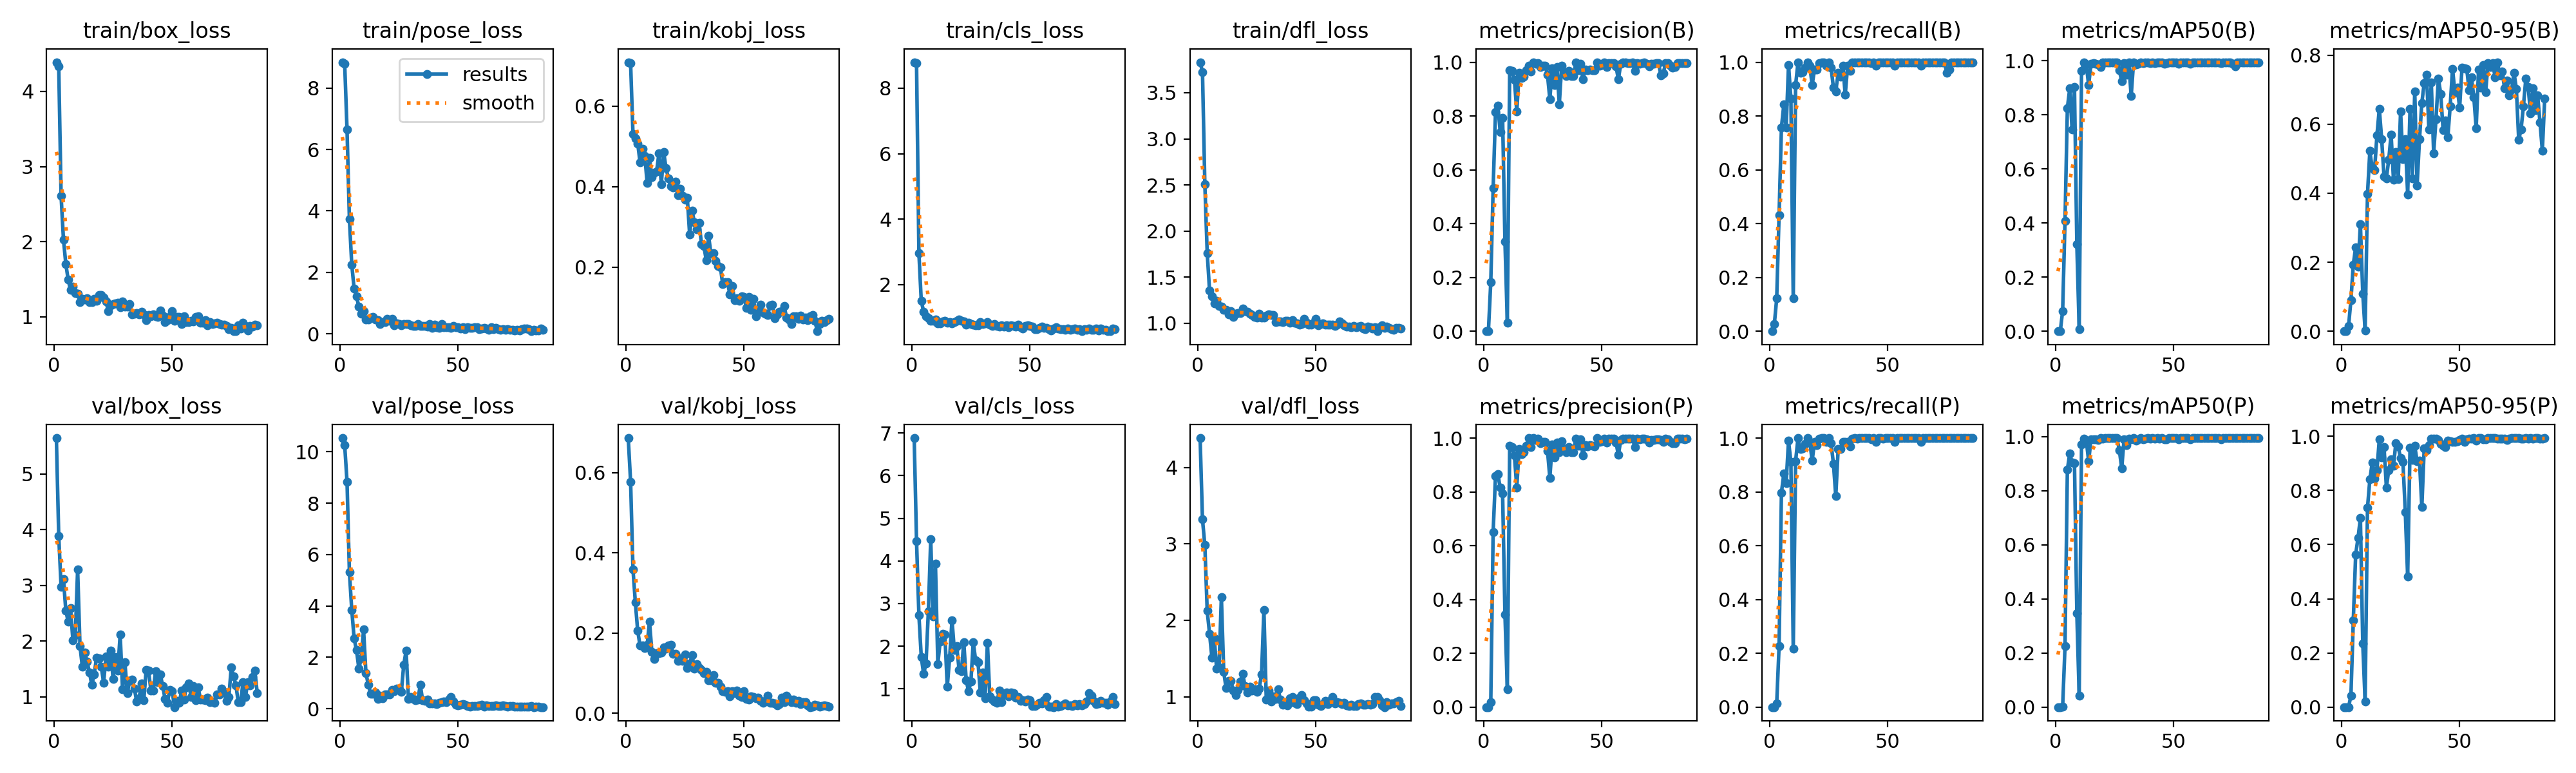

Data behind this chart, as committed beside it:
epoch, time, train/box_loss, train/pose_loss, train/kobj_loss, train/cls_loss, train/dfl_loss, metrics/precision(B), metrics/recall(B), metrics/mAP50(B), metrics/mAP50-95(B), metrics/precision(P), metrics/recall(P), metrics/mAP50(P), metrics/mAP50-95(P), val/box_loss, val/pose_loss, val/kobj_loss, val/cls_loss, val/dfl_loss, lr/pg0, lr/pg1, lr/pg2
1, 29.61, 4.388, 8.844, 0.7093, 8.792, 3.831, 0, 0, 0, 0, 0, 0, 0, 0, 5.642, 10.53, 0.6858, 6.883, 4.383, 0.09505, 5e-05, 5e-05
2, 35, 4.33, 8.799, 0.7065, 8.756, 3.726, 0.00055, 0.02703, 0.00029, 3e-05, 0, 0, 0, 0, 3.882, 10.26, 0.5768, 4.462, 3.32, 0.08911, 0.00011, 0.00011
3, 41.02, 2.607, 6.647, 0.531, 2.965, 2.505, 0.1828, 0.1216, 0.07501, 0.01557, 0.01795, 0.01351, 0.00118, 0.00013, 2.977, 8.832, 0.359, 2.723, 2.983, 0.08317, 0.0001699, 0.0001699
4, 46.39, 2.03, 3.734, 0.5197, 1.498, 1.764, 0.5311, 0.4324, 0.4086, 0.09063, 0.6507, 0.2267, 0.2251, 0.04287, 3.116, 5.317, 0.277, 1.745, 2.122, 0.07723, 0.0002298, 0.0002298
5, 51.64, 1.703, 2.248, 0.5074, 1.181, 1.353, 0.8142, 0.7568, 0.8258, 0.1936, 0.8589, 0.7973, 0.8784, 0.321, 2.547, 3.843, 0.2057, 1.346, 1.824, 0.07129, 0.0002895, 0.0002895
6, 56.82, 1.494, 1.472, 0.4611, 1.04, 1.291, 0.8386, 0.8423, 0.8975, 0.244, 0.8652, 0.8672, 0.9379, 0.5642, 2.344, 2.739, 0.1687, 1.588, 1.508, 0.06535, 0.0003491, 0.0003491
7, 62.2, 1.355, 1.229, 0.4941, 0.9685, 1.213, 0.7405, 0.7568, 0.7465, 0.1864, 0.815, 0.8337, 0.9045, 0.6246, 2.588, 2.281, 0.1691, 2.818, 1.761, 0.05941, 0.0004084, 0.0004084
8, 67.6, 1.4, 0.875, 0.4768, 0.8972, 1.243, 0.794, 0.9899, 0.9031, 0.3108, 0.794, 0.9899, 0.9031, 0.6984, 2.008, 1.57, 0.1623, 4.505, 1.365, 0.05347, 0.0004675, 0.0004675
9, 73.09, 1.318, 0.6579, 0.4092, 0.8993, 1.186, 0.3332, 0.8649, 0.323, 0.1091, 0.3449, 0.9106, 0.3476, 0.2343, 2.105, 1.957, 0.1714, 2.691, 1.384, 0.04753, 0.0005263, 0.0005263
10, 78.85, 1.311, 0.7456, 0.4723, 0.9277, 1.182, 0.03262, 0.1216, 0.007, 0.00159, 0.06704, 0.2162, 0.04231, 0.01973, 3.289, 3.077, 0.2287, 3.942, 2.304, 0.04158, 0.0005848, 0.0005848
11, 84.58, 1.2, 0.4564, 0.4237, 0.8133, 1.147, 0.9713, 0.9147, 0.9632, 0.3982, 0.9713, 0.9147, 0.9714, 0.7362, 1.908, 1.378, 0.1537, 1.584, 1.324, 0.03564, 0.000643, 0.000643
12, 89.96, 1.241, 0.4634, 0.4346, 0.8217, 1.143, 0.9676, 1, 0.9937, 0.5226, 0.9676, 1, 0.9937, 0.8409, 1.537, 0.9359, 0.1363, 2.109, 1.113, 0.0297, 0.0007007, 0.0007007
13, 95.41, 1.23, 0.5283, 0.4379, 0.8695, 1.096, 0.9352, 0.9595, 0.9861, 0.4725, 0.9352, 0.9595, 0.9861, 0.9021, 1.797, 0.5788, 0.1492, 2.281, 1.205, 0.02376, 0.000758, 0.000758
14, 100.9, 1.25, 0.5458, 0.4836, 0.8891, 1.134, 0.8166, 0.9628, 0.9096, 0.4672, 0.8166, 0.9628, 0.9096, 0.8438, 1.632, 0.5848, 0.1495, 2.266, 1.207, 0.01781, 0.0008149, 0.0008149
15, 106.3, 1.2, 0.4556, 0.4069, 0.8373, 1.068, 0.9602, 0.9788, 0.9894, 0.5683, 0.9602, 0.9788, 0.9894, 0.8754, 1.438, 0.6294, 0.152, 1.048, 1.085, 0.01187, 0.0008712, 0.0008712
16, 111.7, 1.194, 0.436, 0.4858, 0.8526, 1.104, 0.9411, 1, 0.9908, 0.6445, 0.9411, 1, 0.9908, 0.9889, 1.213, 0.3821, 0.1646, 1.724, 1.019, 0.005927, 0.000927, 0.000927
17, 117.4, 1.242, 0.313, 0.446, 0.8131, 1.11, 0.9466, 0.9865, 0.9902, 0.5573, 0.9466, 0.9865, 0.9902, 0.9216, 1.401, 0.5091, 0.161, 2.61, 1.09, 0.0009725, 0.0009725, 0.0009725
18, 123, 1.214, 0.3891, 0.4211, 0.8524, 1.109, 0.9713, 0.9154, 0.9875, 0.4484, 0.9713, 0.9154, 0.9885, 0.9601, 1.702, 0.3996, 0.17, 1.904, 1.201, 0.000969, 0.000969, 0.000969
19, 128.6, 1.294, 0.3788, 0.4009, 0.9015, 1.161, 0.9863, 0.9726, 0.9784, 0.4431, 1, 0.9859, 0.994, 0.8114, 1.691, 0.5461, 0.1712, 2.005, 1.304, 0.0009652, 0.0009652, 0.0009652
20, 134, 1.286, 0.4789, 0.3976, 0.9275, 1.134, 0.9658, 0.973, 0.9937, 0.4979, 0.9658, 0.973, 0.9937, 0.8757, 1.543, 0.5453, 0.149, 1.445, 1.143, 0.0009613, 0.0009613, 0.0009613
21, 139.4, 1.252, 0.4183, 0.4134, 0.8916, 1.123, 1, 0.9968, 0.995, 0.5703, 1, 0.9968, 0.995, 0.914, 1.251, 0.5484, 0.1477, 1.411, 1.059, 0.0009572, 0.0009572, 0.0009572
22, 144.6, 1.201, 0.4861, 0.3794, 0.8798, 1.106, 0.9938, 1, 0.995, 0.4395, 0.9938, 1, 0.995, 0.8902, 1.726, 0.7302, 0.1315, 2.095, 1.133, 0.0009529, 0.0009529, 0.0009529
23, 149.9, 1.076, 0.2848, 0.3957, 0.7798, 1.088, 0.9975, 1, 0.995, 0.5188, 0.9975, 1, 0.995, 0.9758, 1.541, 0.6787, 0.1376, 1.205, 1.083, 0.0009484, 0.0009484, 0.0009484
24, 155.4, 1.15, 0.3287, 0.3769, 0.8347, 1.07, 0.9821, 0.9865, 0.9943, 0.4415, 0.9821, 0.9865, 0.9943, 0.9617, 1.826, 0.7766, 0.131, 0.9387, 1.099, 0.0009437, 0.0009437, 0.0009437
25, 160.8, 1.174, 0.3255, 0.3674, 0.802, 1.064, 0.9869, 1, 0.995, 0.6374, 0.9869, 1, 0.995, 0.9188, 1.319, 0.7471, 0.1463, 1.161, 1.062, 0.0009388, 0.0009388, 0.0009388
26, 166.4, 1.183, 0.265, 0.3722, 0.7896, 1.102, 0.9864, 0.9804, 0.9941, 0.4981, 0.9864, 0.9804, 0.9941, 0.9063, 1.713, 0.6693, 0.1127, 2.098, 1.108, 0.0009337, 0.0009337, 0.0009337
27, 172, 1.187, 0.3139, 0.2807, 0.7689, 1.061, 0.9529, 0.9054, 0.965, 0.5567, 0.9529, 0.9054, 0.9494, 0.7209, 1.475, 1.713, 0.1238, 1.668, 1.296, 0.0009284, 0.0009284, 0.0009284
28, 177.7, 1.129, 0.3238, 0.3401, 0.7657, 1.059, 0.8629, 0.8919, 0.9249, 0.3967, 0.8526, 0.7838, 0.8832, 0.4816, 2.12, 2.253, 0.1449, 1.628, 2.137, 0.0009229, 0.0009229, 0.0009229
29, 183.4, 1.203, 0.3241, 0.312, 0.8569, 1.083, 0.9767, 0.9595, 0.9911, 0.6438, 0.9767, 0.9595, 0.9911, 0.9573, 1.14, 0.3856, 0.1116, 0.9157, 0.9635, 0.0009173, 0.0009173, 0.0009173
30, 189.3, 1.135, 0.2671, 0.2943, 0.7913, 1.095, 0.9147, 0.9459, 0.9497, 0.4437, 0.9284, 0.9595, 0.9688, 0.9117, 1.619, 0.4502, 0.1225, 1.373, 1.083, 0.0009115, 0.0009115, 0.0009115
31, 194.9, 1.132, 0.2449, 0.3098, 0.8101, 1.087, 0.9828, 0.9865, 0.9931, 0.6957, 0.9828, 0.9865, 0.9931, 0.9646, 1.062, 0.3831, 0.113, 0.779, 0.9422, 0.0009055, 0.0009055, 0.0009055
32, 200.6, 1.172, 0.2571, 0.2579, 0.8668, 1.091, 0.8437, 0.8784, 0.8691, 0.4232, 0.9472, 0.9865, 0.9898, 0.9077, 1.28, 0.3227, 0.1084, 2.078, 1.004, 0.0008993, 0.0008993, 0.0008993
33, 205.9, 1.035, 0.3241, 0.2528, 0.7777, 1.013, 0.9877, 0.9865, 0.9949, 0.5561, 0.9877, 0.9865, 0.9949, 0.9107, 1.313, 0.3681, 0.1005, 0.8179, 0.9695, 0.0008929, 0.0008929, 0.0008929
34, 211.6, 1.043, 0.2549, 0.2181, 0.7376, 1.017, 0.9598, 0.9685, 0.9867, 0.6617, 0.9598, 0.9685, 0.9867, 0.7385, 1.15, 0.9278, 0.1035, 0.7452, 1.098, 0.0008864, 0.0008864, 0.0008864
35, 217.2, 1.046, 0.2604, 0.2784, 0.8064, 1.018, 0.9486, 0.9983, 0.99, 0.7201, 0.9486, 0.9983, 0.99, 0.9552, 0.9128, 0.3257, 0.08215, 0.693, 0.962, 0.0008797, 0.0008797, 0.0008797
36, 222.7, 1.036, 0.2552, 0.2333, 0.7464, 1.015, 0.9674, 1, 0.9939, 0.7439, 0.9674, 1, 0.9939, 0.9488, 0.9693, 0.3036, 0.08329, 0.6692, 0.8969, 0.0008729, 0.0008729, 0.0008729
37, 228.3, 1.065, 0.2332, 0.2348, 0.7274, 1.026, 0.9486, 0.9981, 0.991, 0.5843, 0.9486, 0.9981, 0.991, 0.9685, 1.245, 0.3533, 0.09478, 0.9642, 0.9287, 0.0008658, 0.0008658, 0.0008658
38, 233.9, 1.034, 0.3267, 0.2166, 0.7595, 1.028, 0.9478, 1, 0.9933, 0.7219, 0.9478, 1, 0.9933, 0.9904, 0.9329, 0.1998, 0.0756, 0.6876, 0.8903, 0.0008587, 0.0008587, 0.0008587
39, 239.4, 0.9586, 0.1891, 0.203, 0.7304, 1.006, 0.9979, 1, 0.995, 0.5164, 0.9979, 1, 0.995, 0.9903, 1.483, 0.1986, 0.07693, 0.8466, 0.9848, 0.0008513, 0.0008513, 0.0008513
40, 244.7, 1.024, 0.2883, 0.2002, 0.7528, 1.031, 0.9711, 1, 0.9926, 0.6154, 0.9711, 1, 0.9926, 0.9912, 1.473, 0.2097, 0.06611, 0.9183, 0.9942, 0.0008439, 0.0008439, 0.0008439
41, 250.2, 1.011, 0.2112, 0.1576, 0.7032, 1.008, 0.9952, 1, 0.995, 0.7329, 0.9952, 1, 0.995, 0.9876, 1.117, 0.1877, 0.05514, 0.8194, 0.9217, 0.0008362, 0.0008362, 0.0008362
42, 255.6, 1.031, 0.1972, 0.1628, 0.7557, 0.9999, 0.9355, 1, 0.9921, 0.6873, 0.9355, 1, 0.9921, 0.9727, 1.106, 0.2269, 0.05358, 0.9178, 0.9012, 0.0008284, 0.0008284, 0.0008284
43, 261.2, 1.011, 0.3145, 0.1631, 0.7429, 0.9881, 0.9736, 0.9962, 0.9947, 0.5828, 0.9736, 0.9962, 0.9947, 0.9644, 1.46, 0.2637, 0.05509, 0.8913, 0.9896, 0.0008205, 0.0008205, 0.0008205
44, 266.6, 1.001, 0.2173, 0.1332, 0.7292, 0.9942, 0.9695, 1, 0.9938, 0.6108, 0.9695, 1, 0.9938, 0.9603, 1.264, 0.2731, 0.04289, 0.7897, 1.025, 0.0008125, 0.0008125, 0.0008125
45, 272.2, 1.083, 0.2157, 0.1538, 0.7781, 1.045, 0.9732, 0.9865, 0.9943, 0.5627, 0.9732, 0.9865, 0.9943, 0.9833, 1.396, 0.2465, 0.05492, 0.8092, 0.9588, 0.0008043, 0.0008043, 0.0008043
46, 277.8, 1.018, 0.2136, 0.1181, 0.7035, 1.003, 0.971, 1, 0.99, 0.6525, 0.971, 1, 0.99, 0.982, 1.196, 0.356, 0.04993, 0.7201, 0.9157, 0.000796, 0.000796, 0.000796
47, 283, 0.9313, 0.1926, 0.1224, 0.6606, 0.9869, 0.9697, 1, 0.9915, 0.7602, 0.9697, 1, 0.9915, 0.9801, 0.9563, 0.466, 0.05736, 0.7225, 0.8683, 0.0007875, 0.0007875, 0.0007875
48, 288.5, 0.9568, 0.2503, 0.1168, 0.75, 0.9859, 1, 0.9986, 0.995, 0.6915, 1, 0.9986, 0.995, 0.9802, 0.8976, 0.2757, 0.04349, 0.6935, 0.8684, 0.0007789, 0.0007789, 0.0007789
49, 293.9, 1.011, 0.2199, 0.128, 0.7631, 1.004, 0.9863, 1, 0.995, 0.7057, 0.9863, 1, 0.995, 0.9815, 1.127, 0.1687, 0.0414, 0.7392, 0.9553, 0.0007702, 0.0007702, 0.0007702
50, 299.3, 1.072, 0.2026, 0.1271, 0.743, 1.048, 0.9882, 1, 0.995, 0.6483, 0.9882, 1, 0.995, 0.986, 1.104, 0.1373, 0.05586, 0.7249, 0.9521, 0.0007614, 0.0007614, 0.0007614
51, 304.7, 0.9512, 0.169, 0.09927, 0.7128, 0.9815, 0.9984, 1, 0.995, 0.7634, 0.9984, 1, 0.995, 0.9903, 0.8152, 0.1486, 0.03627, 0.5975, 0.8969, 0.0007525, 0.0007525, 0.0007525
52, 310.3, 0.9956, 0.2072, 0.1257, 0.652, 0.9957, 0.9824, 1, 0.9895, 0.7615, 0.9824, 1, 0.9895, 0.9789, 0.9301, 0.1819, 0.03489, 0.5923, 0.8801, 0.0007435, 0.0007435, 0.0007435
53, 315.7, 1.001, 0.1531, 0.09427, 0.6473, 0.9984, 0.9971, 0.9865, 0.9946, 0.7605, 0.9971, 0.9865, 0.9946, 0.9887, 0.8889, 0.1528, 0.0427, 0.6282, 0.904, 0.0007343, 0.0007343, 0.0007343
54, 321, 0.9076, 0.2026, 0.122, 0.6831, 0.9831, 0.9977, 1, 0.995, 0.6996, 0.9977, 1, 0.995, 0.9905, 1.109, 0.1043, 0.04009, 0.6651, 0.945, 0.0007251, 0.0007251, 0.0007251
55, 326.3, 1.004, 0.19, 0.0791, 0.7135, 0.9845, 0.997, 1, 0.995, 0.7353, 0.997, 1, 0.995, 0.991, 0.9458, 0.09245, 0.03811, 0.6508, 0.9013, 0.0007158, 0.0007158, 0.0007158
56, 331.8, 0.9309, 0.1979, 0.08985, 0.6884, 0.9862, 0.9838, 1, 0.9949, 0.679, 0.9838, 1, 0.9949, 0.9925, 1.167, 0.09783, 0.03868, 0.7284, 0.9492, 0.0007063, 0.0007063, 0.0007063
57, 337.4, 0.9342, 0.2047, 0.1069, 0.6797, 0.9846, 0.9367, 0.9993, 0.9881, 0.5891, 0.9367, 0.9993, 0.9913, 0.9852, 1.242, 0.1177, 0.0319, 0.8063, 0.9951, 0.0006968, 0.0006968, 0.0006968
58, 342.8, 0.9489, 0.2193, 0.08782, 0.649, 0.9688, 0.9931, 1, 0.995, 0.7578, 0.9931, 1, 0.995, 0.9935, 0.9981, 0.1134, 0.02649, 0.5765, 0.9115, 0.0006872, 0.0006872, 0.0006872
59, 348.1, 0.9371, 0.1573, 0.08498, 0.6107, 0.9829, 0.9982, 1, 0.995, 0.7063, 0.9982, 1, 0.995, 0.9934, 1.193, 0.1291, 0.03101, 0.5803, 0.932, 0.0006775, 0.0006775, 0.0006775
60, 353.6, 1.001, 0.1748, 0.08087, 0.671, 1.02, 0.9981, 1, 0.995, 0.7717, 0.9981, 1, 0.995, 0.9889, 0.9422, 0.1596, 0.04329, 0.5686, 0.926, 0.0006678, 0.0006678, 0.0006678
... 26 more rows
